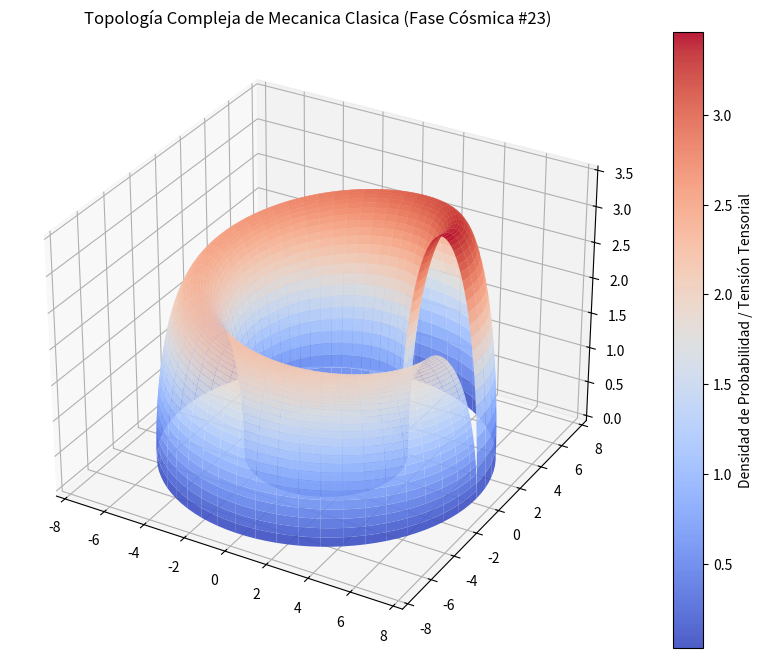

This chart was generated by the following Python code:
%matplotlib inline
# Simulación Cósmica: Mecanica Clasica - Variante 23
import numpy as np
import matplotlib.pyplot as plt
from mpl_toolkits.mplot3d import Axes3D

# Parámetros Físicos Cuánticos/Relativistas
alpha = 5.455
beta = 1.91
gamma = 3.485

u = np.linspace(0, 2 * np.pi, 100)
v = np.linspace(0, np.pi, 100)
U, V = np.meshgrid(u, v)

# Topología Espacio-Temporal Avanzada (Fase Cósmica)
X = (alpha + beta * np.cos(V)) * np.cos(U)
Y = (alpha + beta * np.cos(V)) * np.sin(U)
Z = gamma * np.sin(V) * np.exp(-U/10)

fig = plt.figure(figsize=(12, 8))
ax = fig.add_subplot(111, projection='3d')
surf = ax.plot_surface(X, Y, Z, cmap='coolwarm', edgecolor='none', alpha=0.9)

fig.colorbar(surf, ax=ax, label='Densidad de Probabilidad / Tensión Tensorial')
plt.title(r'Topología Compleja de Mecanica Clasica (Fase Cósmica #23)')
plt.show()
